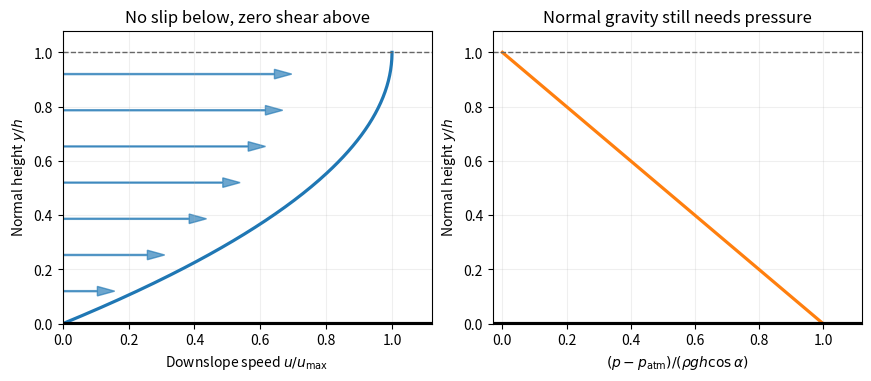

This chart was generated by the following Python code: (Note: this script raises an exception after producing the figure.)
"""Draw the dimensionless solution; write the PNG into the working directory."""
from pathlib import Path

import matplotlib.pyplot as plt
import numpy as np


def main():
    y = np.linspace(0, 1, 201)
    fig, axes = plt.subplots(1, 2, figsize=(8.6, 3.7), layout="constrained")
    axes[0].plot(2*y-y*y, y, lw=2.3, color="tab:blue")
    axes[0].set(xlabel=r"Downslope speed $u/u_{\max}$", ylabel=r"Normal height $y/h$",
                title="No slip below, zero shear above", xlim=(0, 1.12), ylim=(0, 1.08))
    for height in np.linspace(.12, .92, 7):
        axes[0].arrow(0, height, .7*(2*height-height**2), 0,
                      width=.004, head_width=.035, length_includes_head=True, color="tab:blue", alpha=.65)
    axes[1].plot(1-y, y, lw=2.3, color="tab:orange")
    axes[1].set(xlabel=r"$(p-p_{\rm atm})/(\rho gh\cos\alpha)$", ylabel=r"Normal height $y/h$",
                title="Normal gravity still needs pressure", xlim=(-.03, 1.12), ylim=(0, 1.08))
    for ax in axes:
        ax.axhline(0, color="black", lw=3)
        ax.axhline(1, color="0.4", ls="--", lw=1)
        ax.grid(alpha=.2)
    fig.savefig(Path(__file__).with_suffix(".png").name, dpi=130, facecolor="white")
    plt.close(fig)


if __name__ == "__main__":
    main()
